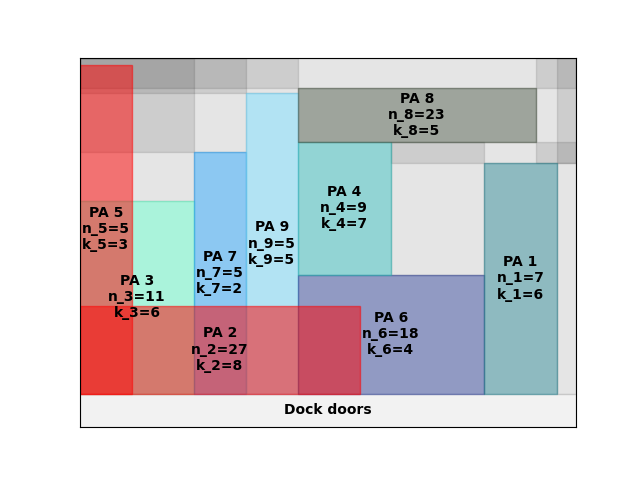

Data behind this chart, as committed beside it:
A4
30
inf
0.00, 0.00, 11, 6
88.00, 0.00, 5, 2
128, 0.00, 5, 5
168, 0.00, 18, 4
0.00, 0.00, 27, 8
168, 68.33, 9, 7
168, 144.7, 23, 5
0.00, 0.00, 5, 3
312, 0.00, 7, 6
